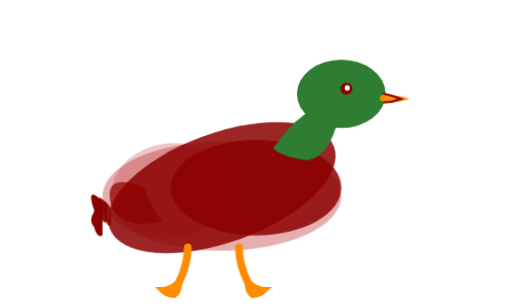
t = 0.00 s
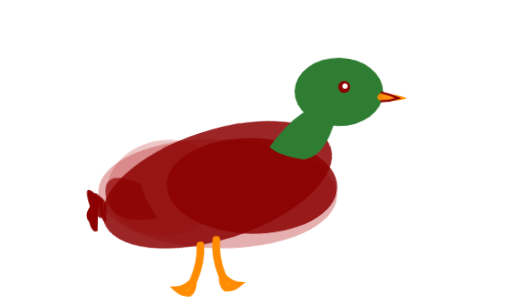
t = 0.51 s
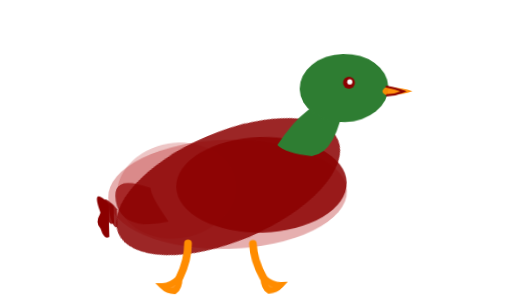
t = 0.98 s
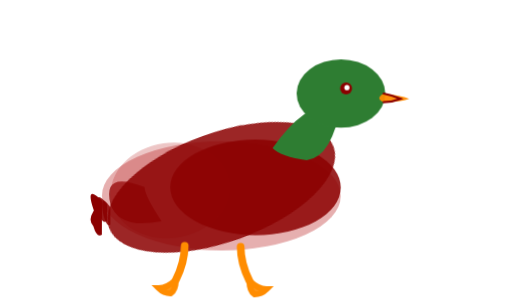
t = 1.44 s
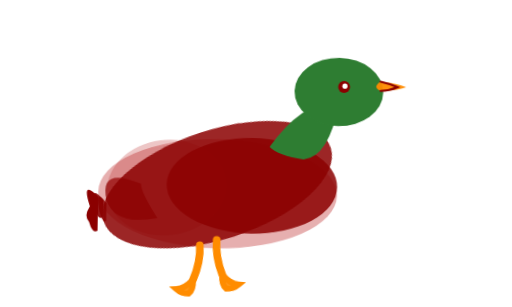
t = 1.90 s
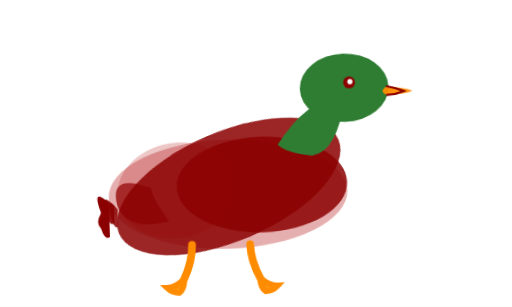
t = 2.40 s

The animated SVG that drew these frames (rendered in a browser with its animation timeline set to each time). Animation: 5 CSS @keyframes rules; one cycle of 2.85 s, repeats indefinitely.

<svg viewBox="0 0 300 180" xmlns="http://www.w3.org/2000/svg">
  <style>
    @keyframes walk {
      0% { transform: translateX(0px) translateY(0px) rotate(0deg); }
      12.5% { transform: translateX(-2px) translateY(-1px) rotate(1deg); }
      25% { transform: translateX(-3px) translateY(-2px) rotate(2deg); }
      37.5% { transform: translateX(-2px) translateY(-1px) rotate(1deg); }
      50% { transform: translateX(0px) translateY(0px) rotate(0deg); }
      62.5% { transform: translateX(2px) translateY(-1px) rotate(-1deg); }
      75% { transform: translateX(3px) translateY(-2px) rotate(-2deg); }
      87.5% { transform: translateX(2px) translateY(-1px) rotate(-1deg); }
      100% { transform: translateX(0px) translateY(0px) rotate(0deg); }
    }
    @keyframes headBob {
      0%, 100% { transform: translateY(0px); }
      25% { transform: translateY(-1px); }
      50% { transform: translateY(0px); }
      75% { transform: translateY(-1px); }
    }
    @keyframes beakOpen {
      0%, 60% { transform: rotate(0deg) scaleY(1); }
      70%, 80% { transform: rotate(-1deg) scaleY(1.08); }
      90%, 100% { transform: rotate(0deg) scaleY(1); }
    }
    @keyframes legMove {
      0% { transform: translateY(0px) translateX(0px) rotate(0deg); }
      25% { transform: translateY(-2px) translateX(-0.5px) rotate(4deg); }
      50% { transform: translateY(0px) translateX(0px) rotate(0deg); }
      75% { transform: translateY(-2px) translateX(0.5px) rotate(-4deg); }
      100% { transform: translateY(0px) translateX(0px) rotate(0deg); }
    }
    @keyframes bodySway {
      0%, 100% { transform: rotate(0deg); }
      25% { transform: rotate(1.5deg); }
      50% { transform: rotate(0deg); }
      75% { transform: rotate(-1.5deg); }
    }
    .duck-body {
      animation: walk 1.4s ease-in-out infinite;
      transform-origin: center;
    }
    .duck-head {
      animation: headBob 0.7s ease-in-out infinite;
    }
    .duck-beak {
      animation: beakOpen 2.5s ease-in-out infinite;
      transform-origin: 5% 50%;
    }
    .leg-left {
      animation: legMove 0.7s ease-in-out infinite;
      transform-origin: 50% 0%;
    }
    .leg-right {
      animation: legMove 0.7s ease-in-out infinite;
      animation-delay: 0.35s;
      transform-origin: 50% 0%;
    }
    .body-ellipse {
      animation: bodySway 1.4s ease-in-out infinite;
      transform-origin: center;
    }
  </style>
  
  <g class="duck-body" transform="scale(-1, 1)" transform-origin="150 90">
    <!-- Main body (elegant, streamlined, horizontal) - lighter beet/grey -->
    <ellipse cx="130" cy="115" rx="70" ry="32" fill="var(--bioco-beet-light, #b71c1c)" fill-opacity="0.35" fill-rule="evenodd"/>
    
    <!-- Chest (rich beet/chestnut - prominent) -->
    <ellipse cx="150" cy="110" rx="50" ry="28" fill="var(--bioco-beet, #8b0000)" fill-opacity="0.85" fill-rule="evenodd"/>
    
    <!-- Back/wings (darker beet) -->
    <path d="M85 110 Q60 100 65 120 Q70 135 95 130 Q85 115 85 110 Z" fill="var(--bioco-beet, #8b0000)" fill-opacity="0.75" fill-rule="evenodd"/>
    
    <!-- Wing detail (mottled pattern) -->
    <ellipse cx="100" cy="112" rx="35" ry="28" fill="var(--bioco-beet-light, #b71c1c)" fill-opacity="0.25" transform="rotate(-8 100 112)"/>
    
    <!-- Tail - elegant curled drake feathers (dark beet) -->
    <path d="M60 118 Q50 108 55 123 Q57 130 60 128 Z" fill="var(--bioco-beet, #8b0000)" fill-rule="evenodd"/>
    <path d="M63 120 Q55 110 58 125 Q60 132 63 130 Z" fill="var(--bioco-beet, #8b0000)" fill-opacity="0.9" fill-rule="evenodd"/>
    <path d="M65 122 Q58 112 61 127 Q63 134 65 132 Z" fill="var(--bioco-beet, #8b0000)" fill-opacity="0.85" fill-rule="evenodd"/>
    
    <!-- Main body (simplified, single shape, tilted down a bit) - beet color -->
    <g class="body-ellipse">
      <ellipse cx="130" cy="110" rx="70" ry="32" fill="var(--bioco-beet, #8b0000)" fill-opacity="0.85" fill-rule="evenodd" transform="rotate(-20 130 110)"/>
    </g>
    
    <!-- Tail - simplified curled drake feathers pointing downward (dark beet) -->
    <path d="M60 118 Q50 128 55 133 Q57 140 60 138 Z" fill="var(--bioco-beet, #8b0000)" fill-rule="evenodd"/>
    
    <!-- Neck (SIMPLIFIED, thicker, clear separation between head and body, bioco green) -->
    <path d="M160 87 Q180 58 200 61 Q195 92 180 94 Q165 92 160 87 Z" fill="var(--bioco-green, #2e7d32)" fill-rule="evenodd"/>
    
    <!-- Head (bioco green, elegant rounded shape, moved up even more - starts at body border) -->
    <g class="duck-head">
      <ellipse cx="200" cy="55" rx="26" ry="20" fill="var(--bioco-green, #2e7d32)" fill-rule="evenodd"/>
      
      <!-- Eye (small, dark, positioned correctly) -->
      <circle cx="203" cy="52" r="3.5" fill="var(--bioco-beet, #8b0000)"/>
      <circle cx="203.5" cy="51.5" r="1.5" fill="white"/>
      
      <!-- Beak (flat, broad, elegant duck bill) -->
      <g class="duck-beak">
        <path d="M225 55 Q235 56 240 58 Q235 60 225 60 Q220 58 225 55 Z" fill="var(--bioco-orange, #ff8c00)" fill-opacity="0.95" fill-rule="evenodd"/>
        <path d="M225 55 Q230 56 235 58 Q230 60 225 60" stroke="var(--bioco-beet, #8b0000)" stroke-width="1.2" fill="none" stroke-linecap="round"/>
      </g>
    </g>
    
    <!-- Legs (bioco orange, elegant, positioned for walking) -->
    <g class="leg-left">
      <path d="M110 145 Q110 155 105 165" stroke="var(--bioco-orange, #ff8c00)" stroke-width="4.5" fill="none" stroke-linecap="round"/>
      <!-- Webbed foot -->
      <path d="M105 165 Q100 170 95 170 Q98 173 102 173 Q105 171 105 165" stroke="var(--bioco-orange, #ff8c00)" stroke-width="3.5" fill="var(--bioco-orange, #ff8c00)" fill-opacity="0.9" stroke-linecap="round"/>
    </g>
    
    <g class="leg-right">
      <path d="M140 145 Q140 155 145 165" stroke="var(--bioco-orange, #ff8c00)" stroke-width="4.5" fill="none" stroke-linecap="round"/>
      <!-- Webbed foot -->
      <path d="M145 165 Q150 170 155 170 Q152 173 148 173 Q145 171 145 165" stroke="var(--bioco-orange, #ff8c00)" stroke-width="3.5" fill="var(--bioco-orange, #ff8c00)" fill-opacity="0.9" stroke-linecap="round"/>
    </g>
  </g>
</svg>
